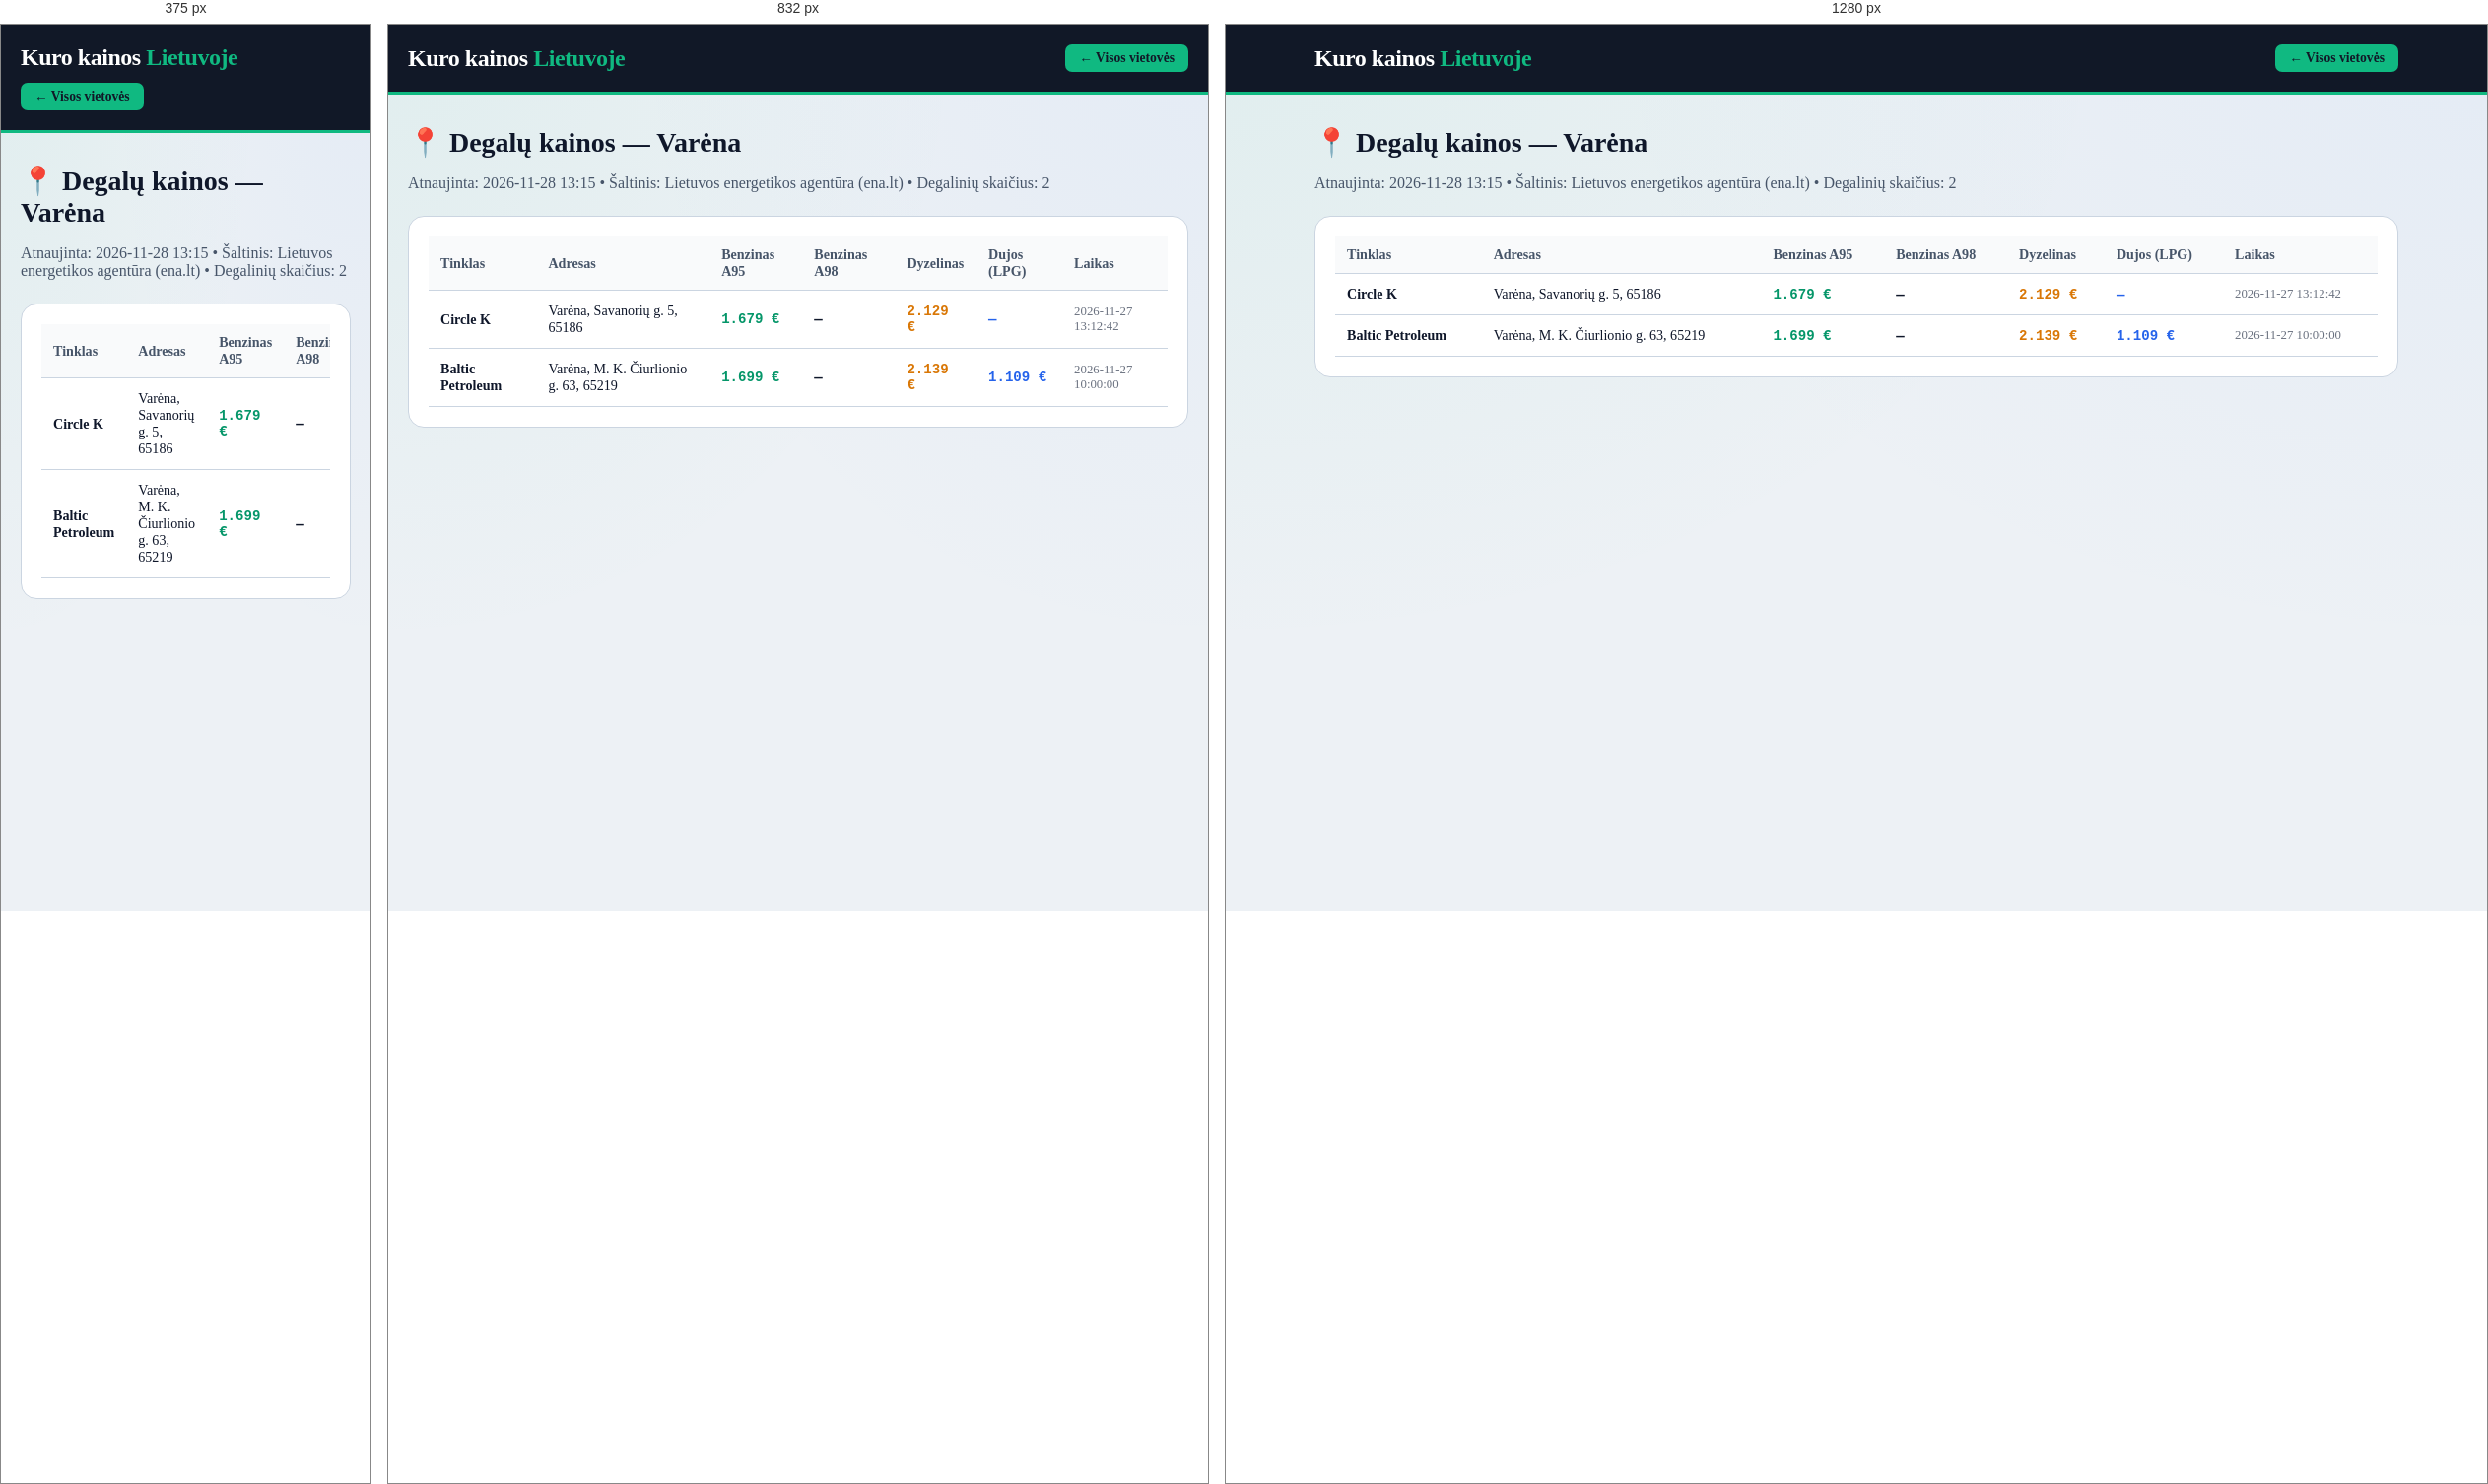
Rendered at 375 px, 832 px and 1280 px, left to right.

<!-- file: varena.html -->
<!DOCTYPE html>
<html lang="lt">
<head>
    <meta charset="UTF-8">
    <meta name="viewport" content="width=device-width, initial-scale=1.0">
    <title>Degalų kainos: Varėna — A95 nuo 1.679 €, Dyzelinas nuo 2.129 € | Kuro kainos Lietuvoje</title>
    <meta name="description" content="Naujausios benzino, dyzelino ir dujų kainos vietovėje Varėna. Pigiausias A95 benzinas nuo 1.679 €, dyzelinas nuo 2.129 €. Visų 2 degalinių adresai.">
    <link rel="canonical" href="https://benzinas-lt.vercel.app/miestai/varena.html">
    <link rel="stylesheet" href="../style.css">
</head>
<body>
    <header class="header">
        <div class="container header-inner">
            <a href="../index.html" style="text-decoration:none; color:white;"><div class="logo">Kuro kainos <span>Lietuvoje</span></div></a>
            <a href="../index.html" class="fuel-btn active" style="text-decoration:none;">← Visos vietovės</a>
        </div>
    </header>
    <main class="container" style="padding-top: 32px; padding-bottom: 60px;">
        <h1 class="section-title" style="font-size: 1.75rem;">📍 Degalų kainos — Varėna</h1>
        <p style="color: var(--text-muted); margin-bottom: 24px;">Atnaujinta: 2026-11-28 13:15 • Šaltinis: Lietuvos energetikos agentūra (ena.lt) • Degalinių skaičius: 2</p>
        <div style="background: white; padding: 20px; border-radius: 16px; border: 1px solid var(--border-light); overflow-x:auto;">
            <table class="stations-table">
                <thead><tr><th>Tinklas</th><th>Adresas</th><th>Benzinas A95</th><th>Benzinas A98</th><th>Dyzelinas</th><th>Dujos (LPG)</th><th>Laikas</th></tr></thead>
                <tbody><tr><td><strong>Circle K</strong></td><td>Varėna, Savanorių g. 5, 65186</td><td class='mono' style='color:#059669;'>1.679 €</td><td class='mono'>—</td><td class='mono' style='color:#d97706;'>2.129 €</td><td class='mono' style='color:#2563eb;'>—</td><td style='font-size:0.8rem; color:#6b7280;'>2026-11-27 13:12:42</td></tr><tr><td><strong>Baltic Petroleum</strong></td><td>Varėna, M. K. Čiurlionio g. 63, 65219</td><td class='mono' style='color:#059669;'>1.699 €</td><td class='mono'>—</td><td class='mono' style='color:#d97706;'>2.139 €</td><td class='mono' style='color:#2563eb;'>1.109 €</td><td style='font-size:0.8rem; color:#6b7280;'>2026-11-27 10:00:00</td></tr></tbody>
            </table>
        </div>
    </main>
</body>
</html>

/* @media block from style.css */
@media (max-width: 640px) {
    .stations-table {
        display: block;
        overflow-x: auto;
    }
}

/* @media block from style.css */
@media (max-width: 1024px) { 
    .top-hero-grid { grid-template-columns: 1fr; } 
}